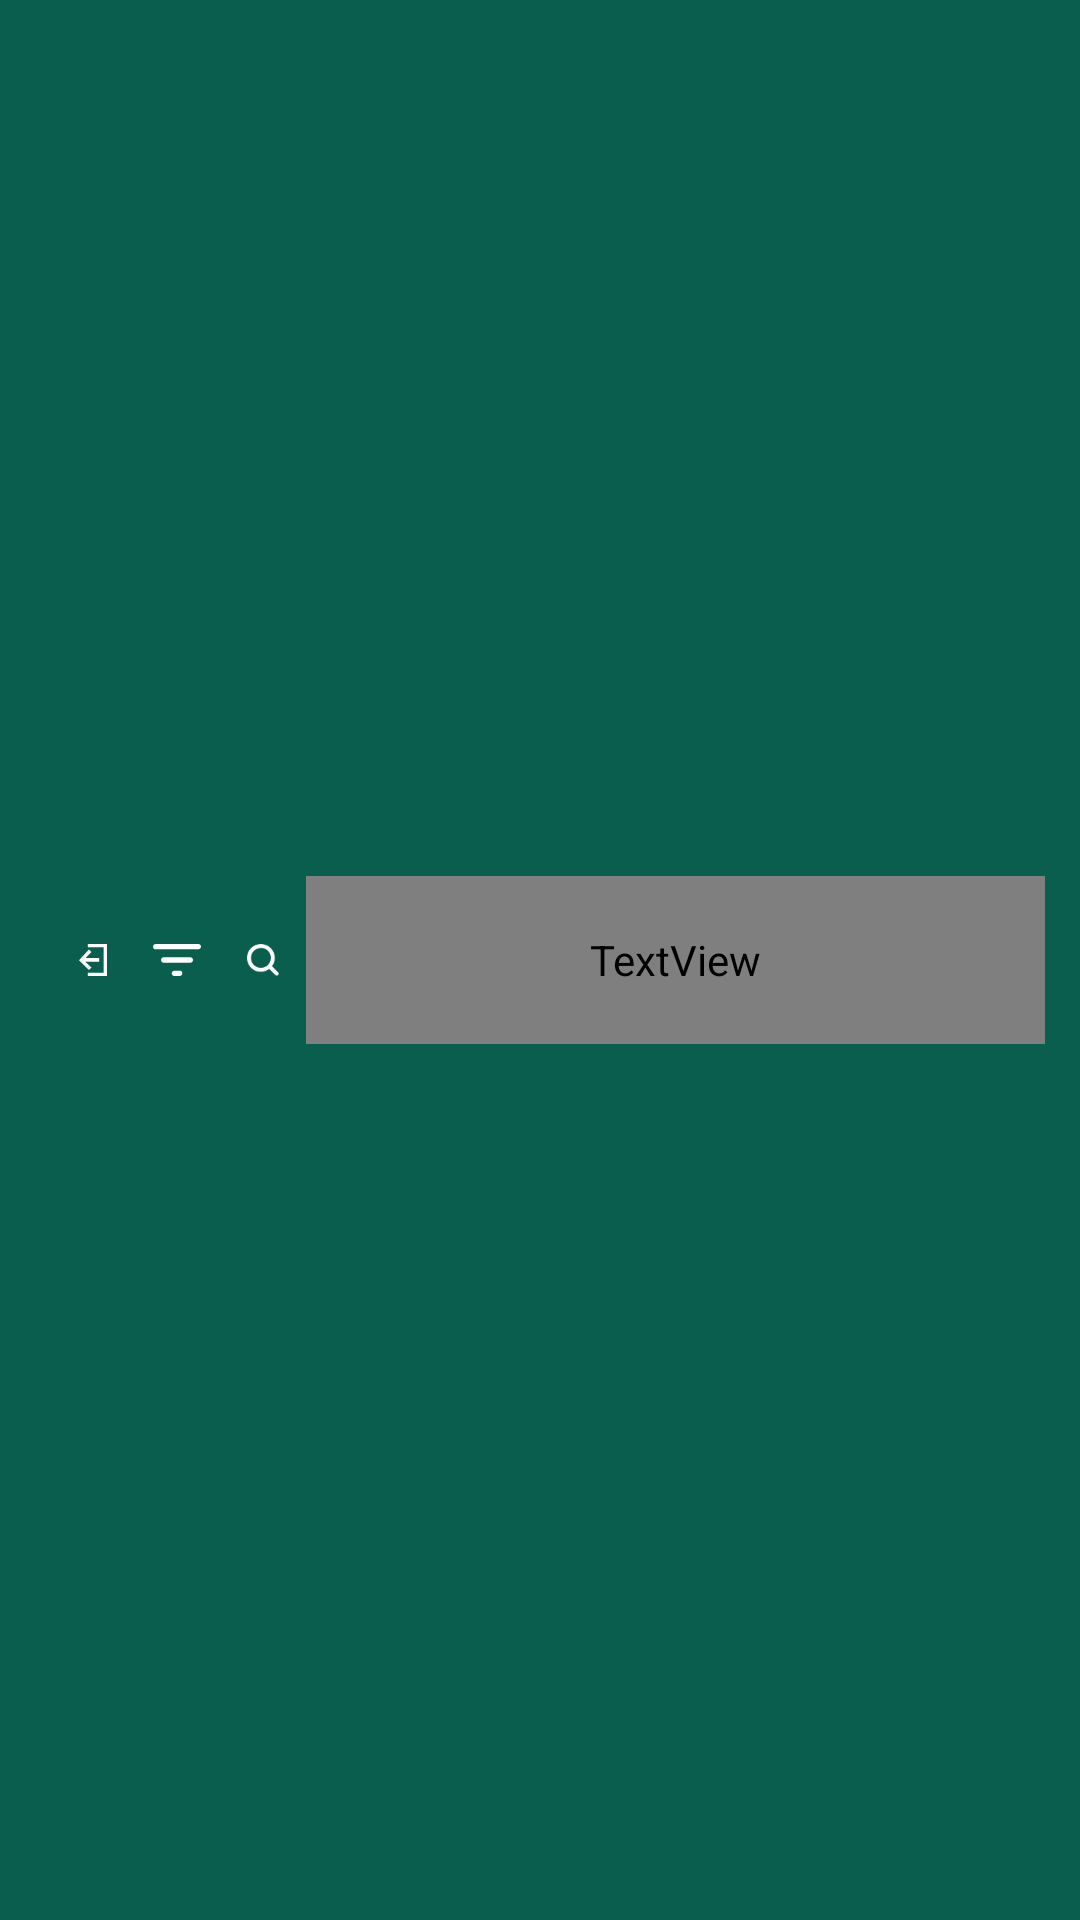

Write the Android layout XML for this screen, with the resource values it uses.
<!-- AndroidManifest.xml: application theme AppTheme -->
<!-- res/layout/app_bar.xml -->
<?xml version="1.0" encoding="utf-8"?>
<android.support.v7.widget.Toolbar xmlns:android="http://schemas.android.com/apk/res/android"
    xmlns:app="http://schemas.android.com/apk/res-auto"
    android:id="@+id/toolbar"
    android:layout_width="fill_parent"
    android:minHeight="?attr/actionBarSize"
    android:layout_height="wrap_content"
    android:background="@color/colorPrimaryDark">

<LinearLayout
    android:layout_width="fill_parent"
    android:layout_height="?attr/actionBarSize"
    android:background="@color/colorPrimaryDark"
    android:orientation="horizontal"
    android:weightSum="6">

    <ImageButton
        android:id="@+id/logout"
        android:layout_width="0dp"
        android:layout_height="match_parent"
        android:layout_weight="0.5"
        android:background="@android:color/transparent"
        android:src="@mipmap/logout"
        android:title="تسجيل الخروج" />

    <ImageButton
        android:layout_width="0dp"
        android:layout_height="match_parent"
        android:layout_weight="0.5"
        android:id="@+id/action_filter"
        android:src="@mipmap/filter"
        android:background="@android:color/transparent"
        android:title="@string/filter"/>

    <ImageButton
        android:layout_width="0dp"
        android:layout_height="match_parent"
        android:layout_weight="0.5"
        android:id="@+id/search"
        android:src="@mipmap/search"
        android:background="@android:color/transparent"
        android:title="@string/filter"
        android:gravity="left"/>

    <EditText
        android:layout_width="0dp"
        android:layout_height="match_parent"
        android:layout_weight="4.5"
        android:id="@+id/searchTV"
        android:orientation="horizontal"
        android:background="@drawable/text"
        android:visibility="gone"
        android:gravity="right|center_vertical"
        android:textAlignment="gravity"
        android:layout_marginRight="8dp"
        android:layout_marginTop="8dp"
        android:layout_marginBottom="8dp"/>

    <TextView
        android:id="@+id/bar_text"
        android:layout_width="0dp"
        android:layout_height="?attr/actionBarSize"
        android:layout_weight="4.3"
        android:gravity="right|center_vertical"
        android:fontFamily="@font/roboto_bold"
        android:textColor="@color/colorWhite"
        android:textSize="20dp"
        android:textAlignment="gravity"/>
</LinearLayout>
</android.support.v7.widget.Toolbar>
<!-- resources referenced by this layout -->
<resources>
  <color name="colorPrimaryDark">#0A5E4D</color>
  <color name="colorWhite">#FFFFFF</color>
  <!-- drawable text (drawable) -->
  <?xml version="1.0" encoding="UTF-8"?>
  <shape xmlns:android="http://schemas.android.com/apk/res/android">
      <solid android:color="#ffffffff" />
  
      <stroke android:width="0.5dp"
          android:color="@color/colorPrimary" />
  
      <padding android:left="0.5dp"
          android:top="0.5dp"
          android:right="0.5dp"
          android:bottom="0.5dp" />
  
      <corners android:bottomRightRadius="7dp"
          android:bottomLeftRadius="7dp"
          android:topLeftRadius="7dp"
          android:topRightRadius="7dp" />
  </shape>
  <!-- mipmap filter: png bitmap (mipmap-hdpi, 176 bytes) -->
  <!-- mipmap logout: png bitmap (mipmap-hdpi, 174 bytes) -->
  <!-- mipmap search: png bitmap (mipmap-hdpi, 190 bytes) -->
  <string name="filter">فلترة البحث</string>
  <style name="AppTheme" parent="Theme.AppCompat.Light.DarkActionBar">
          
          <item name="colorPrimary">@color/colorPrimary</item>
          <item name="colorPrimaryDark">@color/colorPrimaryDark</item>
          <item name="colorAccent">#FAA803</item>
      </style>
  <color name="colorPrimary">#3F8578</color>
</resources>
